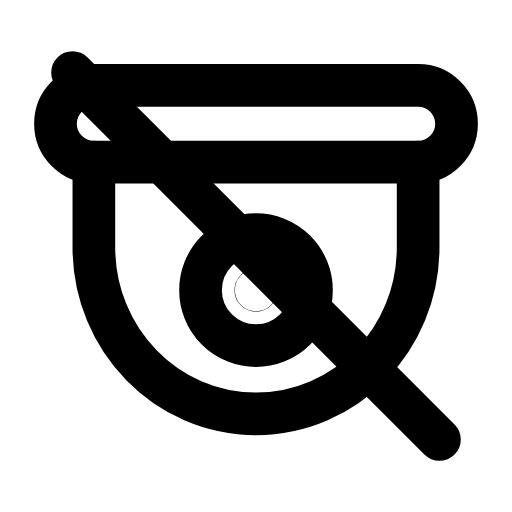
t = 0.00 s
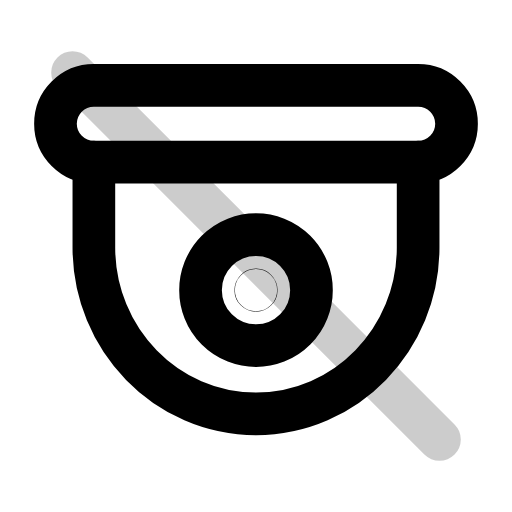
t = 0.24 s
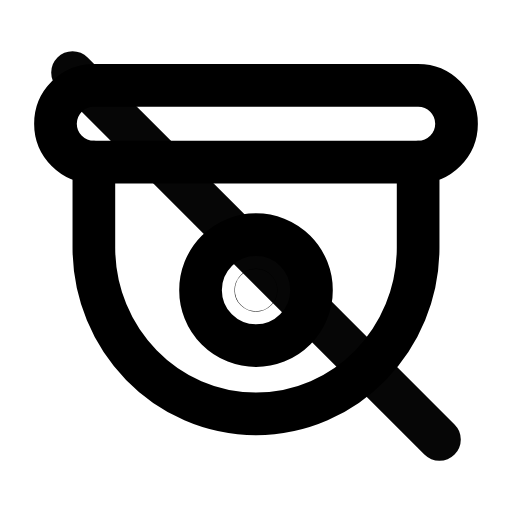
t = 0.46 s
t = 0.73 s: frame unchanged from t = 0.00 s, image omitted
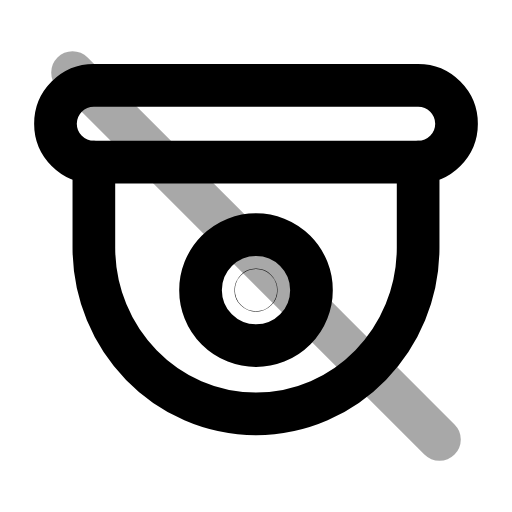
t = 0.97 s
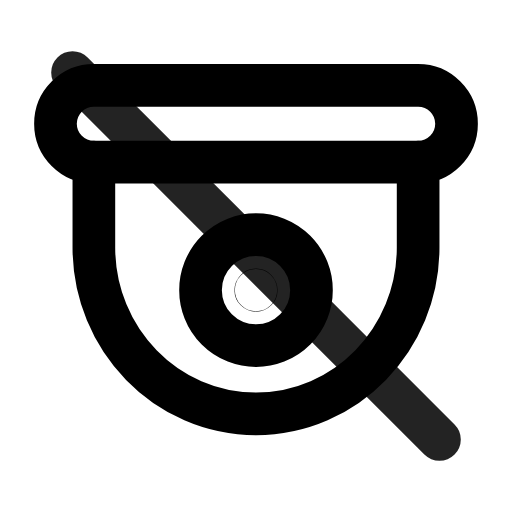
t = 1.23 s

The animated SVG that drew these frames (rendered in a browser with its animation timeline set to each time). Animation: 1 SMIL element (animate=1); one cycle of 1.50 s, repeats indefinitely.

<svg xmlns="http://www.w3.org/2000/svg" width="24" height="24" viewBox="0 0 24 24" fill="none"><path stroke="currentColor" stroke-width="2" stroke-linecap="round" stroke-linejoin="round" fill="none" d="M4.4 4L19.6 4A1.8 1.8 0 0 1 19.6 7.6L4.4 7.6A1.8 1.8 0 0 1 4.4 4Z"></path><path stroke="currentColor" stroke-width="2" stroke-linecap="round" stroke-linejoin="round" fill="none" d="M4.4 7.6L4.4 11.6C4.4 15.9 7.8 19.4 12 19.4S19.6 15.9 19.6 11.6L19.6 7.6"></path><circle stroke="currentColor" stroke-width="2" stroke-linecap="round" stroke-linejoin="round" fill="none" cx="12" cy="13.6" r="2.6"></circle><circle stroke="currentColor" stroke-width="2" stroke-linecap="round" stroke-linejoin="round" fill="none" cx="12" cy="13.6" r="0.01"></circle><line stroke="currentColor" stroke-width="2" stroke-linecap="round" stroke-linejoin="round" fill="none" x1="3.4" y1="3.4" x2="20.6" y2="20.6"><animate attributeName="opacity" values="1;0.2;1;1;0.2;1;1" keyTimes="0;0.1575;0.45;0.6;0.795;0.9;1" dur="1.5s" repeatCount="indefinite" calcMode="spline" keySplines="0.16 1 0.3 1;0.16 1 0.3 1;0.16 1 0.3 1;0.16 1 0.3 1;0.16 1 0.3 1;0.16 1 0.3 1"/></line></svg>
